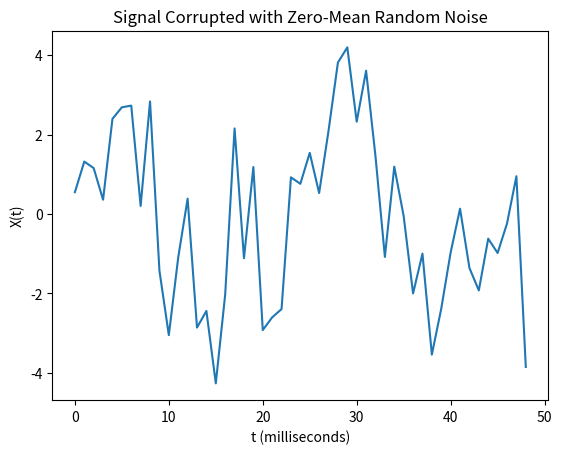
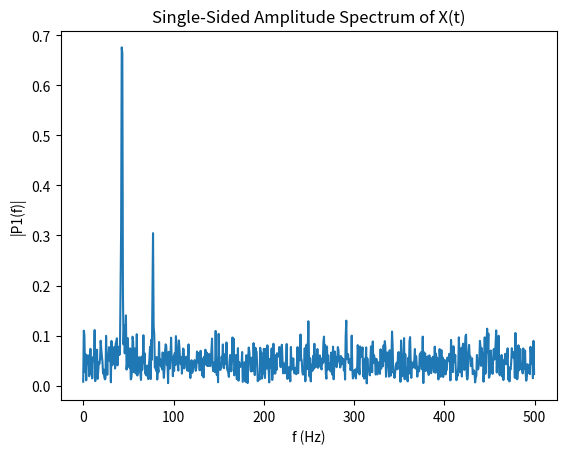

These figures' Python source, in order:
#import packages

import  numpy as np
import matplotlib.pyplot as plt
from scipy.fftpack import fft, fft2, fftshift

Fs = 1000 #sampling frequency
T = 1/Fs  #sampling period
L = 1500  #length of signal (1500 ms)
t = np.arange(0,L) * T #Time vector

# Form a signal containing a 77 Hz sinusoid of amplitude 0.7 
# and a 43Hz sinusoid of amplitude 2.
S = 0.7 * np.sin(2* np.pi * 77 * t)+ 2 * np.sin(2* np.pi * 43 * t)

# Corrupt the signal with noise
X = S + 2* np.random.normal(0,1,len(S))

# Plot the noise signal (X(t)) in time domain
# Note: It is difficult to identiy the frequency components by looking
# at the signal X(t)
plt.plot(X[1:50])
plt.title('Signal Corrupted with Zero-Mean Random Noise')
plt.xlabel('t (milliseconds)')
plt.ylabel('X(t)')


#Compute the Fourier transform of the signal
Y = fft(X)

# Compute the two-sided spectrum P2. 
# Then compute the single-sided spectrum P1 based on P2 
# and the even-valued signal length L.
P2 = abs(Y/L)
P1 = P2[0:int(L/2)]

f = Fs*(np.arange(0,L/2))/L;

fig, ax = plt.subplots(1)
ax.plot(f, P1)
plt.title('Single-Sided Amplitude Spectrum of X(t)')
plt.xlabel('f (Hz)')
plt.ylabel('|P1(f)|')
plt.show()
